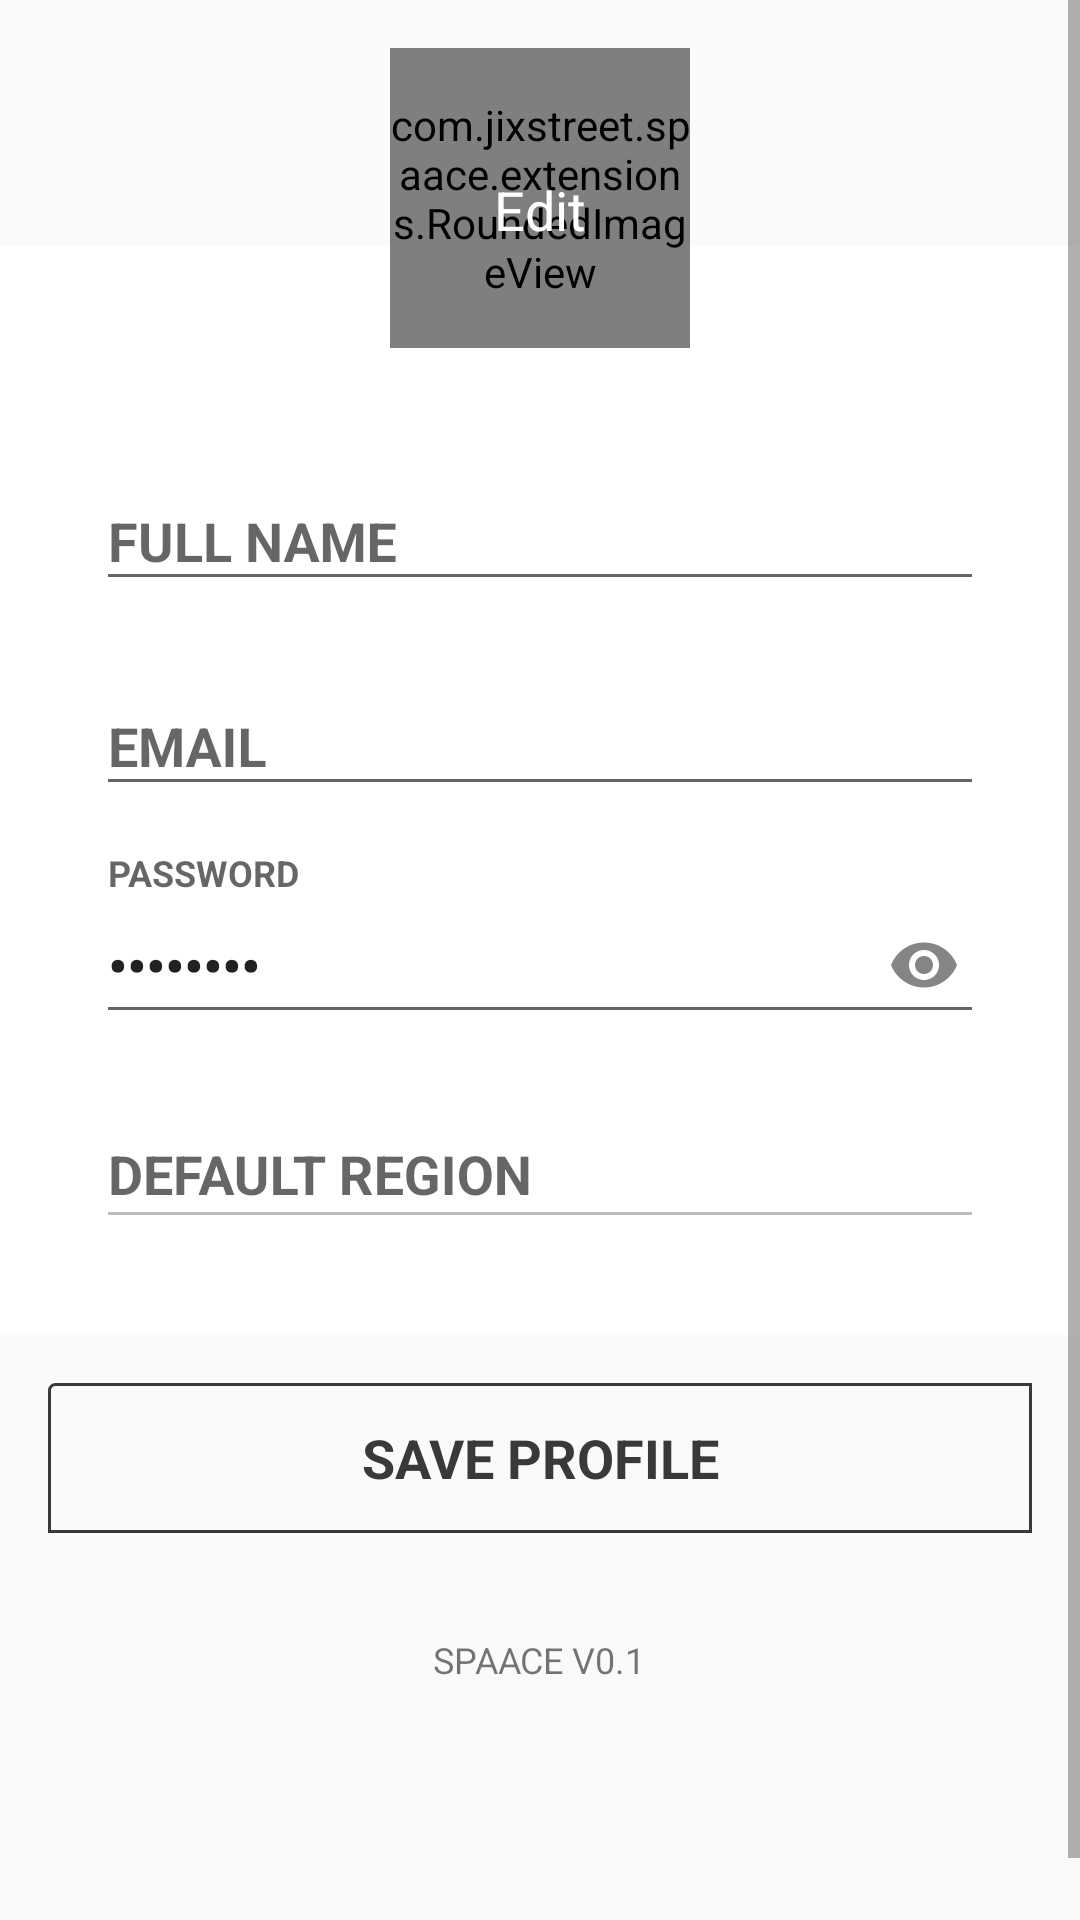

Layout XML and referenced resources for this Android screen:
<!-- AndroidManifest.xml: application theme AppTheme -->
<!-- res/layout/fragment_edit_profile.xml -->
<?xml version="1.0" encoding="utf-8"?>
<ScrollView xmlns:android="http://schemas.android.com/apk/res/android"
    android:layout_width="wrap_content"
    android:layout_height="wrap_content">

    <RelativeLayout xmlns:android="http://schemas.android.com/apk/res/android"
        android:layout_width="match_parent"
        android:layout_height="match_parent">

        <View
            android:id="@+id/layout_add"
            android:layout_width="match_parent"
            android:layout_height="50dp"
            android:layout_above="@+id/form"
            android:background="@android:color/white" />

        <com.jixstreet.spaace.extensions.RoundedImageView
            android:id="@+id/image_profile"
            android:layout_width="100dp"
            android:layout_height="100dp"
            android:layout_centerHorizontal="true"
            android:layout_margin="@dimen/activity_horizontal_margin"
            android:scaleType="centerCrop"
            android:src="@drawable/ic_avatar" />


        <TextView
            android:layout_width="wrap_content"
            android:layout_height="wrap_content"
            android:layout_above="@+id/layout_add"
            android:layout_centerHorizontal="true"
            android:text="@string/edit"
            android:textColor="@android:color/white"
            android:textSize="18sp" />

        <RelativeLayout
            android:id="@+id/form"
            android:layout_width="wrap_content"
            android:layout_height="wrap_content"
            android:layout_below="@+id/image_profile"
            android:background="@android:color/white"
            android:padding="@dimen/activity_vertical_margin">

            <android.support.design.widget.TextInputLayout
                android:id="@+id/layout_full_name"
                android:layout_width="match_parent"
                android:layout_height="wrap_content">

                <EditText
                    android:id="@+id/input_full_name"
                    android:layout_width="match_parent"
                    android:layout_height="wrap_content"
                    android:layout_margin="16dp"
                    android:hint="@string/full_nameAllCaps"
                    android:inputType="text"
                    android:singleLine="true"
                    android:textStyle="bold" />
            </android.support.design.widget.TextInputLayout>

            <android.support.design.widget.TextInputLayout
                android:id="@+id/layout_email"
                android:layout_width="match_parent"
                android:layout_height="wrap_content"
                android:layout_below="@+id/layout_full_name">

                <EditText
                    android:id="@+id/email"
                    android:layout_width="match_parent"
                    android:layout_height="wrap_content"
                    android:layout_margin="16dp"
                    android:hint="@string/emailAllCaps"
                    android:inputType="text"
                    android:singleLine="true"
                    android:textStyle="bold" />
            </android.support.design.widget.TextInputLayout>

            <android.support.design.widget.TextInputLayout
                android:id="@+id/layout_password"
                android:layout_width="match_parent"
                android:layout_height="wrap_content"
                android:layout_below="@+id/layout_email">

                <EditText
                    android:id="@+id/input_password"
                    android:layout_width="match_parent"
                    android:layout_height="wrap_content"
                    android:layout_margin="16dp"
                    android:drawableRight="@drawable/ic_show"
                    android:hint="@string/passwordAllCaps"
                    android:inputType="textPassword"
                    android:singleLine="true"
                    android:text="@string/password"
                    android:textStyle="bold" />
            </android.support.design.widget.TextInputLayout>

            <android.support.design.widget.TextInputLayout
                android:id="@+id/layout_region"
                android:layout_width="match_parent"
                android:layout_height="wrap_content"
                android:layout_below="@+id/layout_password">

                <EditText
                    android:id="@+id/input_region"
                    android:layout_width="match_parent"
                    android:layout_height="wrap_content"
                    android:layout_margin="16dp"
                    android:enabled="false"
                    android:gravity="left"
                    android:hint="@string/default_region"
                    android:inputType="textMultiLine"
                    android:textStyle="bold" />
            </android.support.design.widget.TextInputLayout>
        </RelativeLayout>


        <ProgressBar
            android:id="@+id/progressBar"
            android:layout_width="wrap_content"
            android:layout_height="wrap_content"
            android:layout_below="@+id/form"
            android:layout_centerHorizontal="true"
            android:layout_margin="@dimen/activity_vertical_margin"
            android:visibility="gone" />

        <TextView
            android:id="@+id/save_profile"
            android:layout_width="match_parent"
            android:layout_height="50dp"
            android:layout_below="@+id/form"
            android:layout_margin="@dimen/activity_vertical_margin"
            android:layout_weight="1"
            android:background="@drawable/grey_border_transparent_box"
            android:gravity="center"
            android:text="@string/save_profile"
            android:textAllCaps="true"
            android:textColor="@color/colorPrimary"
            android:textSize="18sp"
            android:textStyle="bold" />

        <TextView
            android:layout_width="wrap_content"
            android:layout_height="wrap_content"
            android:layout_below="@+id/form"
            android:layout_centerHorizontal="true"
            android:layout_margin="100dp"
            android:gravity="center"
            android:text="SPAACE V0.1"
            android:textSize="12sp" />

    </RelativeLayout>

</ScrollView>
<!-- resources referenced by this layout -->
<resources>
  <color name="colorPrimary">#393939</color>
  <dimen name="activity_horizontal_margin">16dp</dimen>
  <dimen name="activity_vertical_margin">16dp</dimen>
  <!-- drawable grey_border_transparent_box (drawable) -->
  <shape xmlns:android="http://schemas.android.com/apk/res/android"
      android:shape="rectangle">
      <corners
          android:bottomLeftRadius="0dp"
          android:bottomRightRadius="0dp"
          android:radius="2dp"
          android:topRightRadius="0dp" />
      <stroke
          android:width="1dp"
          android:color="@color/colorPrimary" />
  </shape>
  <!-- drawable ic_avatar: png bitmap (drawable-hdpi, 1531 bytes) -->
  <!-- drawable ic_show: png bitmap (drawable-hdpi, 534 bytes) -->
  <string name="default_region">DEFAULT REGION</string>
  <string name="edit">Edit</string>
  <string name="emailAllCaps">EMAIL</string>
  <string name="full_nameAllCaps">FULL NAME</string>
  <string name="password">Password</string>
  <string name="passwordAllCaps">PASSWORD</string>
  <string name="save_profile">Save Profile</string>
  <style name="AppTheme" parent="Theme.AppCompat.Light.NoActionBar">
          
          <item name="colorPrimary">@color/colorPrimary</item>
          <item name="colorPrimaryDark">@color/colorPrimaryDark</item>
          <item name="colorAccent">@color/colorAccent</item>
      </style>
  <color name="colorPrimaryDark">#1e1e1e</color>
  <color name="colorAccent">#FF4081</color>
</resources>
